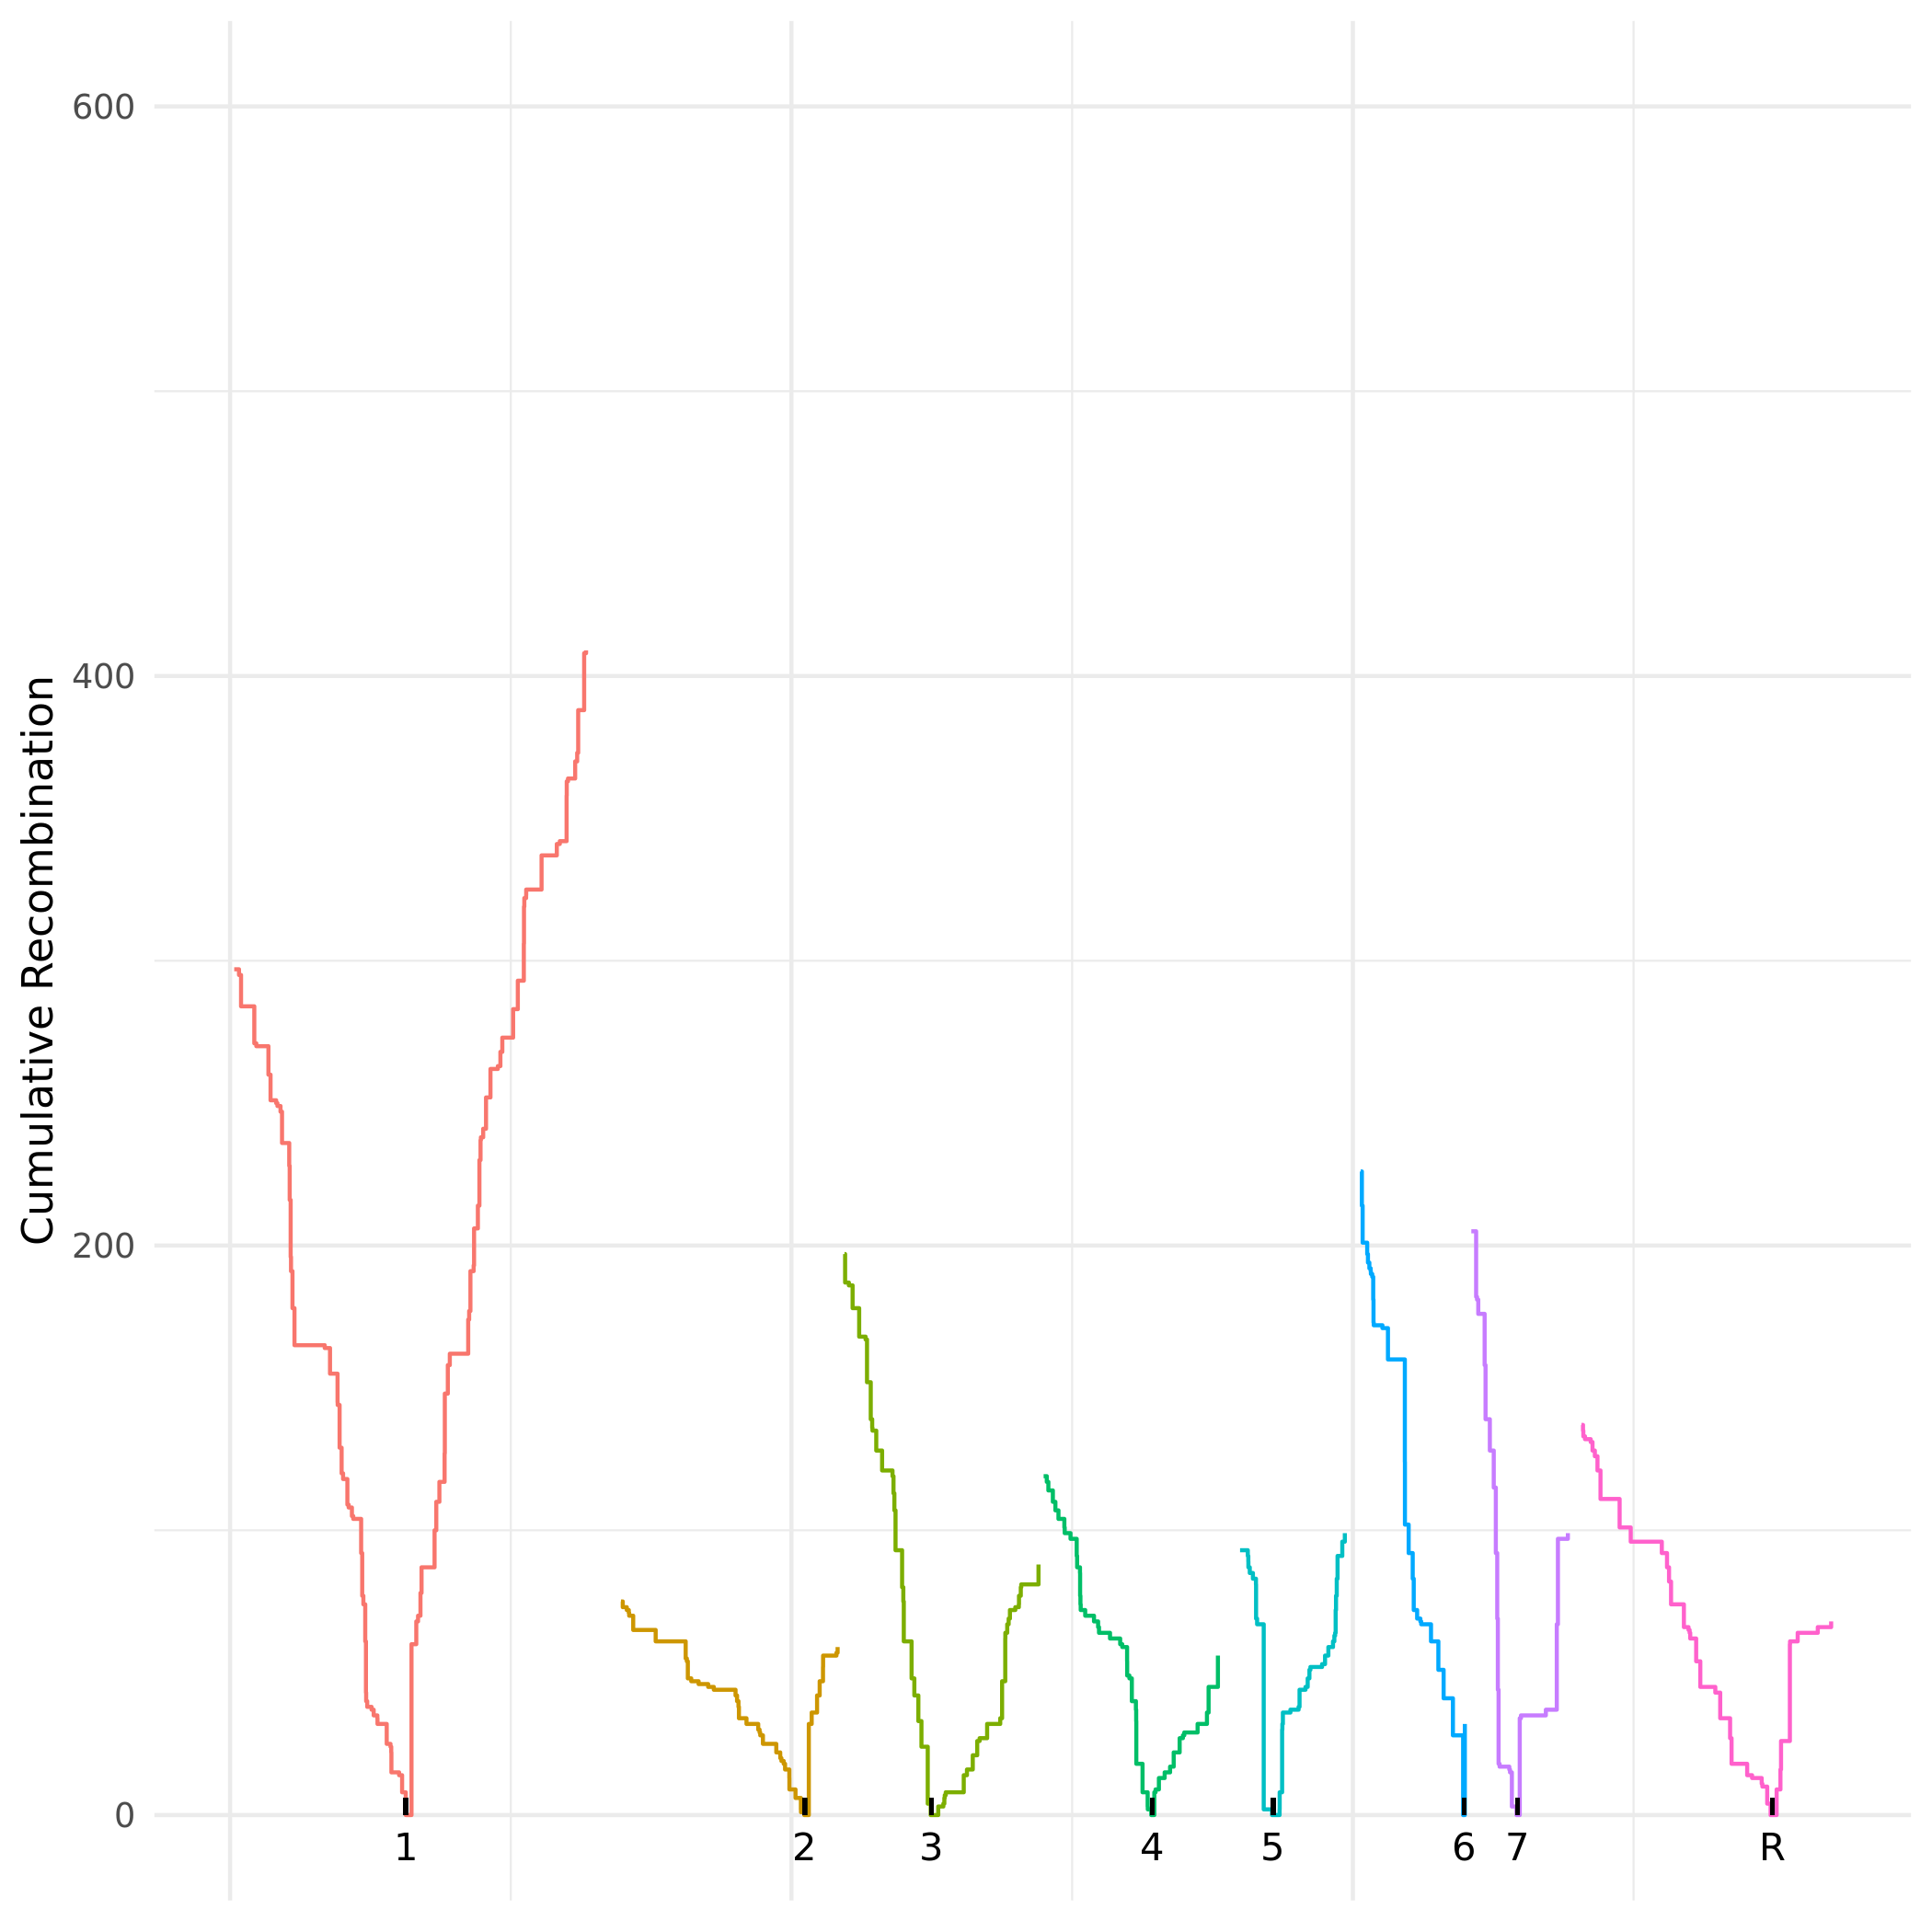

Values plotted in this chart, from the file beside it:
chromosome, position, absolute_pos, cumulative_recom_cnt, chromosome_arm
Ca21chr1_C_albicans_SC5314, 36877, 36877, 297, left
Ca21chr1_C_albicans_SC5314, 79447, 79447, 295, left
Ca21chr1_C_albicans_SC5314, 97744, 97744, 284, left
Ca21chr1_C_albicans_SC5314, 215723, 215723, 271, left
Ca21chr1_C_albicans_SC5314, 233798, 233798, 270, left
Ca21chr1_C_albicans_SC5314, 341590, 341590, 260, left
Ca21chr1_C_albicans_SC5314, 360421, 360421, 251, left
Ca21chr1_C_albicans_SC5314, 410636, 410636, 250, left
Ca21chr1_C_albicans_SC5314, 421674, 421674, 249, left
Ca21chr1_C_albicans_SC5314, 449061, 449061, 247, left
Ca21chr1_C_albicans_SC5314, 462679, 462679, 236, left
Ca21chr1_C_albicans_SC5314, 526802, 526802, 228, left
Ca21chr1_C_albicans_SC5314, 530998, 530998, 216, left
Ca21chr1_C_albicans_SC5314, 539522, 539522, 196, left
Ca21chr1_C_albicans_SC5314, 542729, 542729, 191, left
Ca21chr1_C_albicans_SC5314, 555770, 555770, 178, left
Ca21chr1_C_albicans_SC5314, 573594, 573594, 165, left
Ca21chr1_C_albicans_SC5314, 842973, 842973, 164, left
Ca21chr1_C_albicans_SC5314, 890051, 890051, 155, left
Ca21chr1_C_albicans_SC5314, 957129, 957129, 145, left
Ca21chr1_C_albicans_SC5314, 958289, 958289, 144, left
Ca21chr1_C_albicans_SC5314, 975458, 975458, 129, left
Ca21chr1_C_albicans_SC5314, 993496, 993496, 120, left
Ca21chr1_C_albicans_SC5314, 1006406, 1006406, 118, left
Ca21chr1_C_albicans_SC5314, 1044771, 1044771, 109, left
Ca21chr1_C_albicans_SC5314, 1056256, 1056256, 108, left
Ca21chr1_C_albicans_SC5314, 1085100, 1085100, 105, left
Ca21chr1_C_albicans_SC5314, 1096953, 1096953, 104, left
Ca21chr1_C_albicans_SC5314, 1167395, 1167395, 92, left
Ca21chr1_C_albicans_SC5314, 1176813, 1176813, 77, left
Ca21chr1_C_albicans_SC5314, 1187227, 1187227, 74, left
Ca21chr1_C_albicans_SC5314, 1203812, 1203812, 61, left
Ca21chr1_C_albicans_SC5314, 1210153, 1210153, 43, left
Ca21chr1_C_albicans_SC5314, 1211950, 1211950, 40, left
Ca21chr1_C_albicans_SC5314, 1221376, 1221376, 38, left
Ca21chr1_C_albicans_SC5314, 1260230, 1260230, 37, left
Ca21chr1_C_albicans_SC5314, 1279008, 1279008, 35, left
Ca21chr1_C_albicans_SC5314, 1311648, 1311648, 34, left
Ca21chr1_C_albicans_SC5314, 1312822, 1312822, 32, left
Ca21chr1_C_albicans_SC5314, 1395146, 1395146, 25, left
Ca21chr1_C_albicans_SC5314, 1428713, 1428713, 24, left
Ca21chr1_C_albicans_SC5314, 1435380, 1435380, 22, left
Ca21chr1_C_albicans_SC5314, 1436836, 1436836, 15, left
Ca21chr1_C_albicans_SC5314, 1505364, 1505364, 14, left
Ca21chr1_C_albicans_SC5314, 1532102, 1532102, 8, left
Ca21chr1_C_albicans_SC5314, 1564502, 1564502, 0, left
Ca21chr1_C_albicans_SC5314, 1564502, 1564502, 0, right
Ca21chr1_C_albicans_SC5314, 1615837, 1615837, 60, right
Ca21chr1_C_albicans_SC5314, 1658440, 1658440, 67, right
Ca21chr1_C_albicans_SC5314, 1658443, 1658443, 68, right
Ca21chr1_C_albicans_SC5314, 1674144, 1674144, 70, right
Ca21chr1_C_albicans_SC5314, 1695669, 1695669, 78, right
Ca21chr1_C_albicans_SC5314, 1705335, 1705335, 87, right
Ca21chr1_C_albicans_SC5314, 1821202, 1821202, 100, right
Ca21chr1_C_albicans_SC5314, 1836610, 1836610, 110, right
Ca21chr1_C_albicans_SC5314, 1864232, 1864232, 117, right
Ca21chr1_C_albicans_SC5314, 1910556, 1910556, 127, right
Ca21chr1_C_albicans_SC5314, 1912544, 1912544, 148, right
Ca21chr1_C_albicans_SC5314, 1939330, 1939330, 158, right
Ca21chr1_C_albicans_SC5314, 1957027, 1957027, 162, right
... 314 more rows
